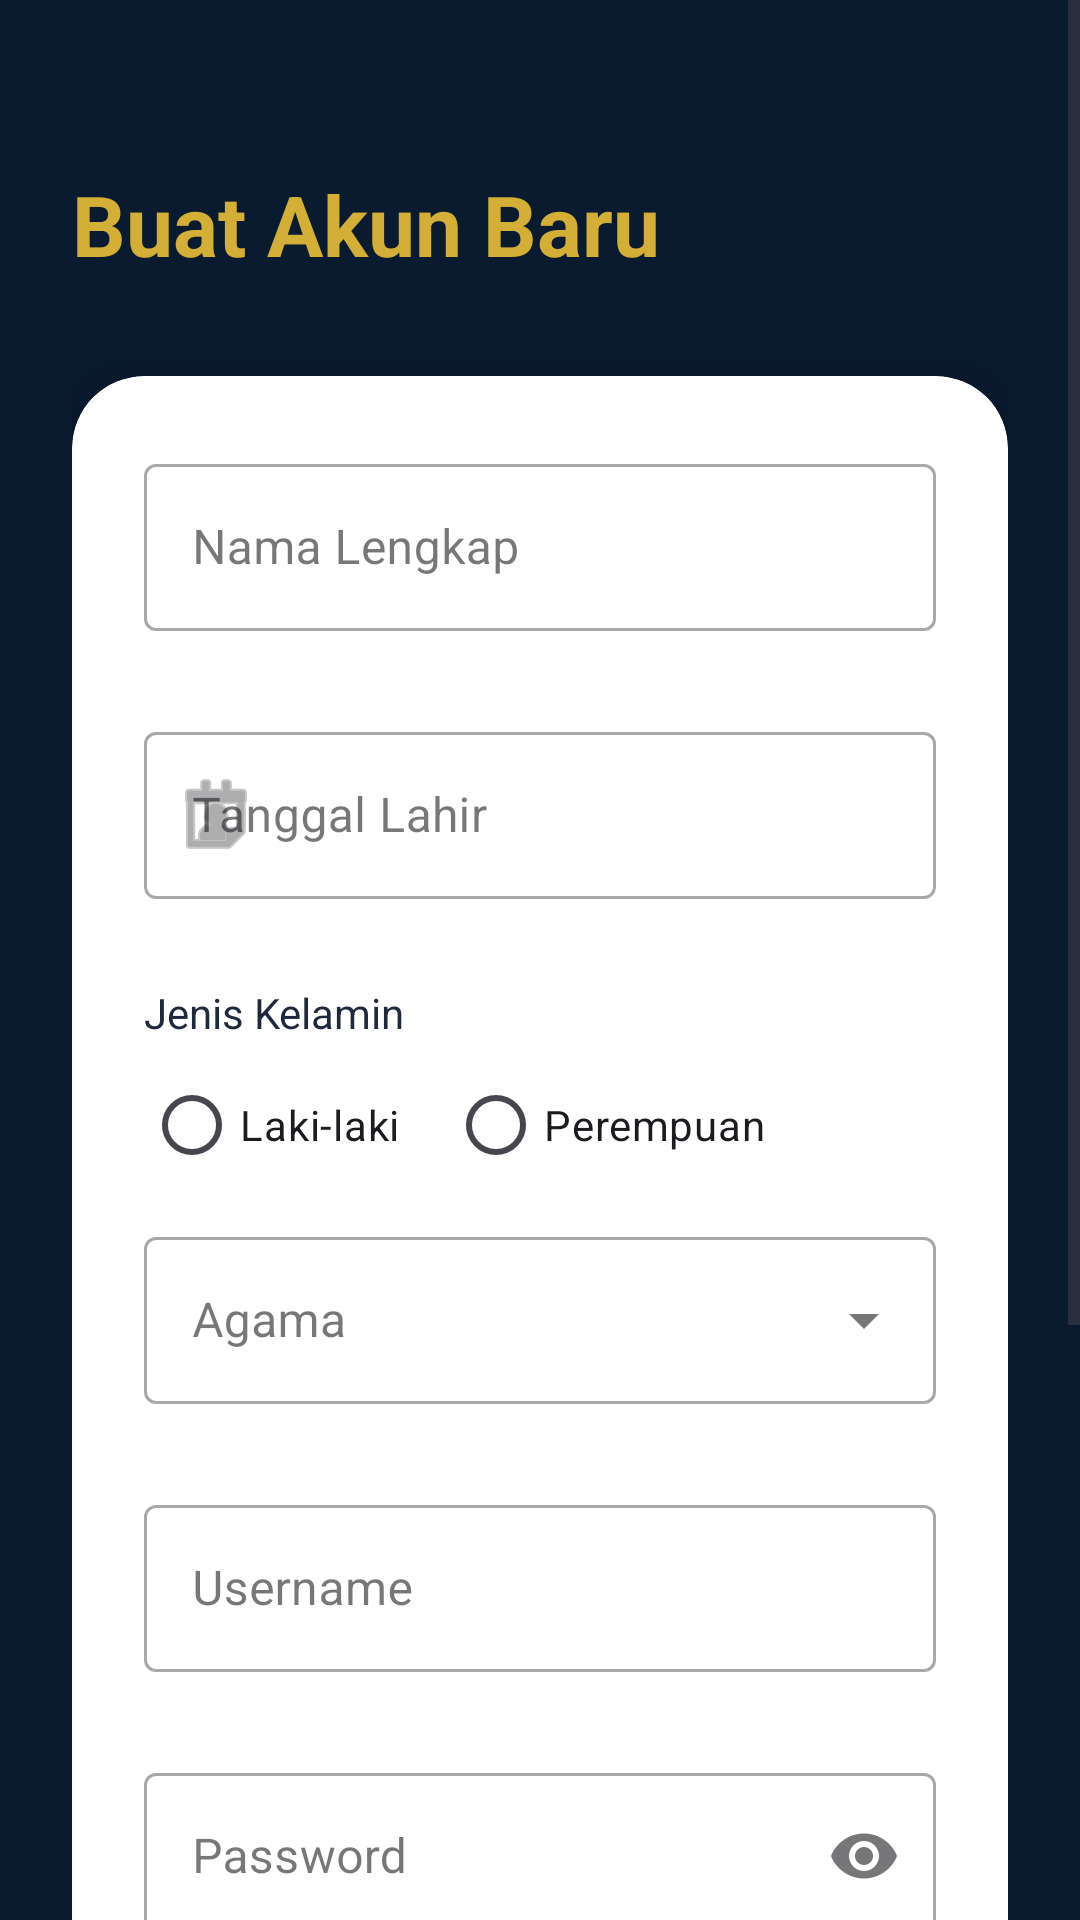

Reconstruct the res/layout file that produces this screen, plus the resources it refers to.
<!-- AndroidManifest.xml: application theme Theme.Veranavy -->
<!-- res/layout/activity_register.xml -->
<?xml version="1.0" encoding="utf-8"?>
<ScrollView xmlns:android="http://schemas.android.com/apk/res/android"
    xmlns:app="http://schemas.android.com/apk/res-auto"
    android:layout_width="match_parent"
    android:layout_height="match_parent"
    android:background="@color/navy_dark"
    android:fillViewport="true">

    <androidx.constraintlayout.widget.ConstraintLayout
        android:layout_width="match_parent"
        android:layout_height="wrap_content"
        android:padding="24dp">

        <TextView
            android:id="@+id/tvRegisterTitle"
            android:layout_width="wrap_content"
            android:layout_height="wrap_content"
            android:text="Buat Akun Baru"
            android:textSize="28sp"
            android:textStyle="bold"
            android:textColor="@color/gold"
            app:layout_constraintTop_toTopOf="parent"
            app:layout_constraintStart_toStartOf="parent"
            android:layout_marginTop="32dp" />

        <androidx.cardview.widget.CardView
            android:layout_width="match_parent"
            android:layout_height="wrap_content"
            android:layout_marginTop="32dp"
            app:cardCornerRadius="24dp"
            app:cardElevation="8dp"
            app:cardBackgroundColor="@color/card_white"
            app:layout_constraintTop_toBottomOf="@id/tvRegisterTitle"
            app:layout_constraintBottom_toBottomOf="parent"
            app:layout_constraintVertical_bias="0">

            <LinearLayout
                android:layout_width="match_parent"
                android:layout_height="wrap_content"
                android:orientation="vertical"
                android:padding="24dp">

                
                <com.google.android.material.textfield.TextInputLayout
                    android:id="@+id/tilName"
                    android:layout_width="match_parent"
                    android:layout_height="wrap_content"
                    style="@style/Widget.MaterialComponents.TextInputLayout.OutlinedBox"
                    android:hint="Nama Lengkap"
                    app:errorEnabled="true"
                    android:layout_marginBottom="8dp">
                    <com.google.android.material.textfield.TextInputEditText
                        android:id="@+id/etName"
                        android:layout_width="match_parent"
                        android:layout_height="wrap_content"
                        android:inputType="textPersonName" />
                </com.google.android.material.textfield.TextInputLayout>

                
                <com.google.android.material.textfield.TextInputLayout
                    android:id="@+id/tilBirthDate"
                    android:layout_width="match_parent"
                    android:layout_height="wrap_content"
                    style="@style/Widget.MaterialComponents.TextInputLayout.OutlinedBox"
                    android:hint="Tanggal Lahir"
                    app:errorEnabled="true"
                    app:startIconDrawable="@android:drawable/ic_menu_my_calendar"
                    android:layout_marginBottom="8dp">
                    <com.google.android.material.textfield.TextInputEditText
                        android:id="@+id/etBirthDate"
                        android:layout_width="match_parent"
                        android:layout_height="wrap_content"
                        android:focusable="false"
                        android:clickable="true" />
                </com.google.android.material.textfield.TextInputLayout>

                
                <TextView
                    android:id="@+id/tvGenderLabel"
                    android:layout_width="wrap_content"
                    android:layout_height="wrap_content"
                    android:text="Jenis Kelamin"
                    android:textColor="@color/txt_title"
                    android:layout_marginBottom="4dp" />
                <RadioGroup
                    android:id="@+id/rgGender"
                    android:layout_width="match_parent"
                    android:layout_height="wrap_content"
                    android:orientation="horizontal">
                    <RadioButton
                        android:id="@+id/rbMale"
                        android:layout_width="wrap_content"
                        android:layout_height="wrap_content"
                        android:text="Laki-laki" />
                    <RadioButton
                        android:id="@+id/rbFemale"
                        android:layout_width="wrap_content"
                        android:layout_height="wrap_content"
                        android:text="Perempuan"
                        android:layout_marginStart="16dp" />
                </RadioGroup>
                <TextView
                    android:id="@+id/tvGenderError"
                    android:layout_width="wrap_content"
                    android:layout_height="wrap_content"
                    android:textColor="@color/error_red"
                    android:textSize="12sp"
                    android:visibility="gone"
                    android:layout_marginBottom="8dp" />

                
                <com.google.android.material.textfield.TextInputLayout
                    android:id="@+id/tilReligion"
                    style="@style/Widget.MaterialComponents.TextInputLayout.OutlinedBox.ExposedDropdownMenu"
                    android:layout_width="match_parent"
                    android:layout_height="wrap_content"
                    android:hint="Agama"
                    app:errorEnabled="true"
                    android:layout_marginTop="8dp"
                    android:layout_marginBottom="8dp">
                    <AutoCompleteTextView
                        android:id="@+id/actvReligion"
                        android:layout_width="match_parent"
                        android:layout_height="wrap_content"
                        android:inputType="none" />
                </com.google.android.material.textfield.TextInputLayout>

                
                <com.google.android.material.textfield.TextInputLayout
                    android:id="@+id/tilRegUsername"
                    android:layout_width="match_parent"
                    android:layout_height="wrap_content"
                    style="@style/Widget.MaterialComponents.TextInputLayout.OutlinedBox"
                    android:hint="Username"
                    app:errorEnabled="true"
                    android:layout_marginBottom="8dp">
                    <com.google.android.material.textfield.TextInputEditText
                        android:id="@+id/etRegUsername"
                        android:layout_width="match_parent"
                        android:layout_height="wrap_content" />
                </com.google.android.material.textfield.TextInputLayout>

                
                <com.google.android.material.textfield.TextInputLayout
                    android:id="@+id/tilRegPassword"
                    android:layout_width="match_parent"
                    android:layout_height="wrap_content"
                    style="@style/Widget.MaterialComponents.TextInputLayout.OutlinedBox"
                    android:hint="Password"
                    app:errorEnabled="true"
                    app:endIconMode="password_toggle"
                    android:layout_marginBottom="8dp">
                    <com.google.android.material.textfield.TextInputEditText
                        android:id="@+id/etRegPassword"
                        android:layout_width="match_parent"
                        android:layout_height="wrap_content"
                        android:inputType="textPassword" />
                </com.google.android.material.textfield.TextInputLayout>

                
                <com.google.android.material.textfield.TextInputLayout
                    android:id="@+id/tilConfirmPassword"
                    android:layout_width="match_parent"
                    android:layout_height="wrap_content"
                    style="@style/Widget.MaterialComponents.TextInputLayout.OutlinedBox"
                    android:hint="Konfirmasi Password"
                    app:errorEnabled="true"
                    app:endIconMode="password_toggle"
                    android:layout_marginBottom="16dp">
                    <com.google.android.material.textfield.TextInputEditText
                        android:id="@+id/etConfirmPassword"
                        android:layout_width="match_parent"
                        android:layout_height="wrap_content"
                        android:inputType="textPassword" />
                </com.google.android.material.textfield.TextInputLayout>

                <Button
                    android:id="@+id/btnRegister"
                    android:layout_width="match_parent"
                    android:layout_height="56dp"
                    android:text="DAFTAR SEKARANG"
                    android:textStyle="bold"
                    android:backgroundTint="@color/gold"
                    app:cornerRadius="28dp" />

                <TextView
                    android:id="@+id/tvBackToLogin"
                    android:layout_width="wrap_content"
                    android:layout_height="wrap_content"
                    android:layout_gravity="center"
                    android:text="Sudah punya akun? Login"
                    android:textColor="@color/navy_medium"
                    android:padding="16dp" />

            </LinearLayout>
        </androidx.cardview.widget.CardView>

    </androidx.constraintlayout.widget.ConstraintLayout>
</ScrollView>
<!-- resources referenced by this layout -->
<resources>
  <color name="card_white">#FFFFFF</color>
  <color name="error_red">#EF4444</color>
  <color name="gold">#D4AF37</color>
  <color name="navy_dark">#0A1A2F</color>
  <color name="navy_medium">#1E3A5F</color>
  <color name="txt_title">#1E293B</color>
  <style name="Theme.Veranavy" parent="Base.Theme.Veranavy" />
  <style name="Base.Theme.Veranavy" parent="Theme.Material3.DayNight.NoActionBar">
          
          <item name="bottomNavigationStyle">@style/Widget.App.BottomNavigationView</item>
      </style>
  <style name="Widget.App.BottomNavigationView" parent="Widget.Material3.BottomNavigationView">
          <item name="itemActiveIndicatorStyle">@style/App.Indicator.None</item>
      </style>
  <style name="App.Indicator.None" parent="Widget.Material3.BottomNavigationView.ActiveIndicator">
          <item name="android:width">0dp</item>
          <item name="android:height">0dp</item>
      </style>
</resources>
